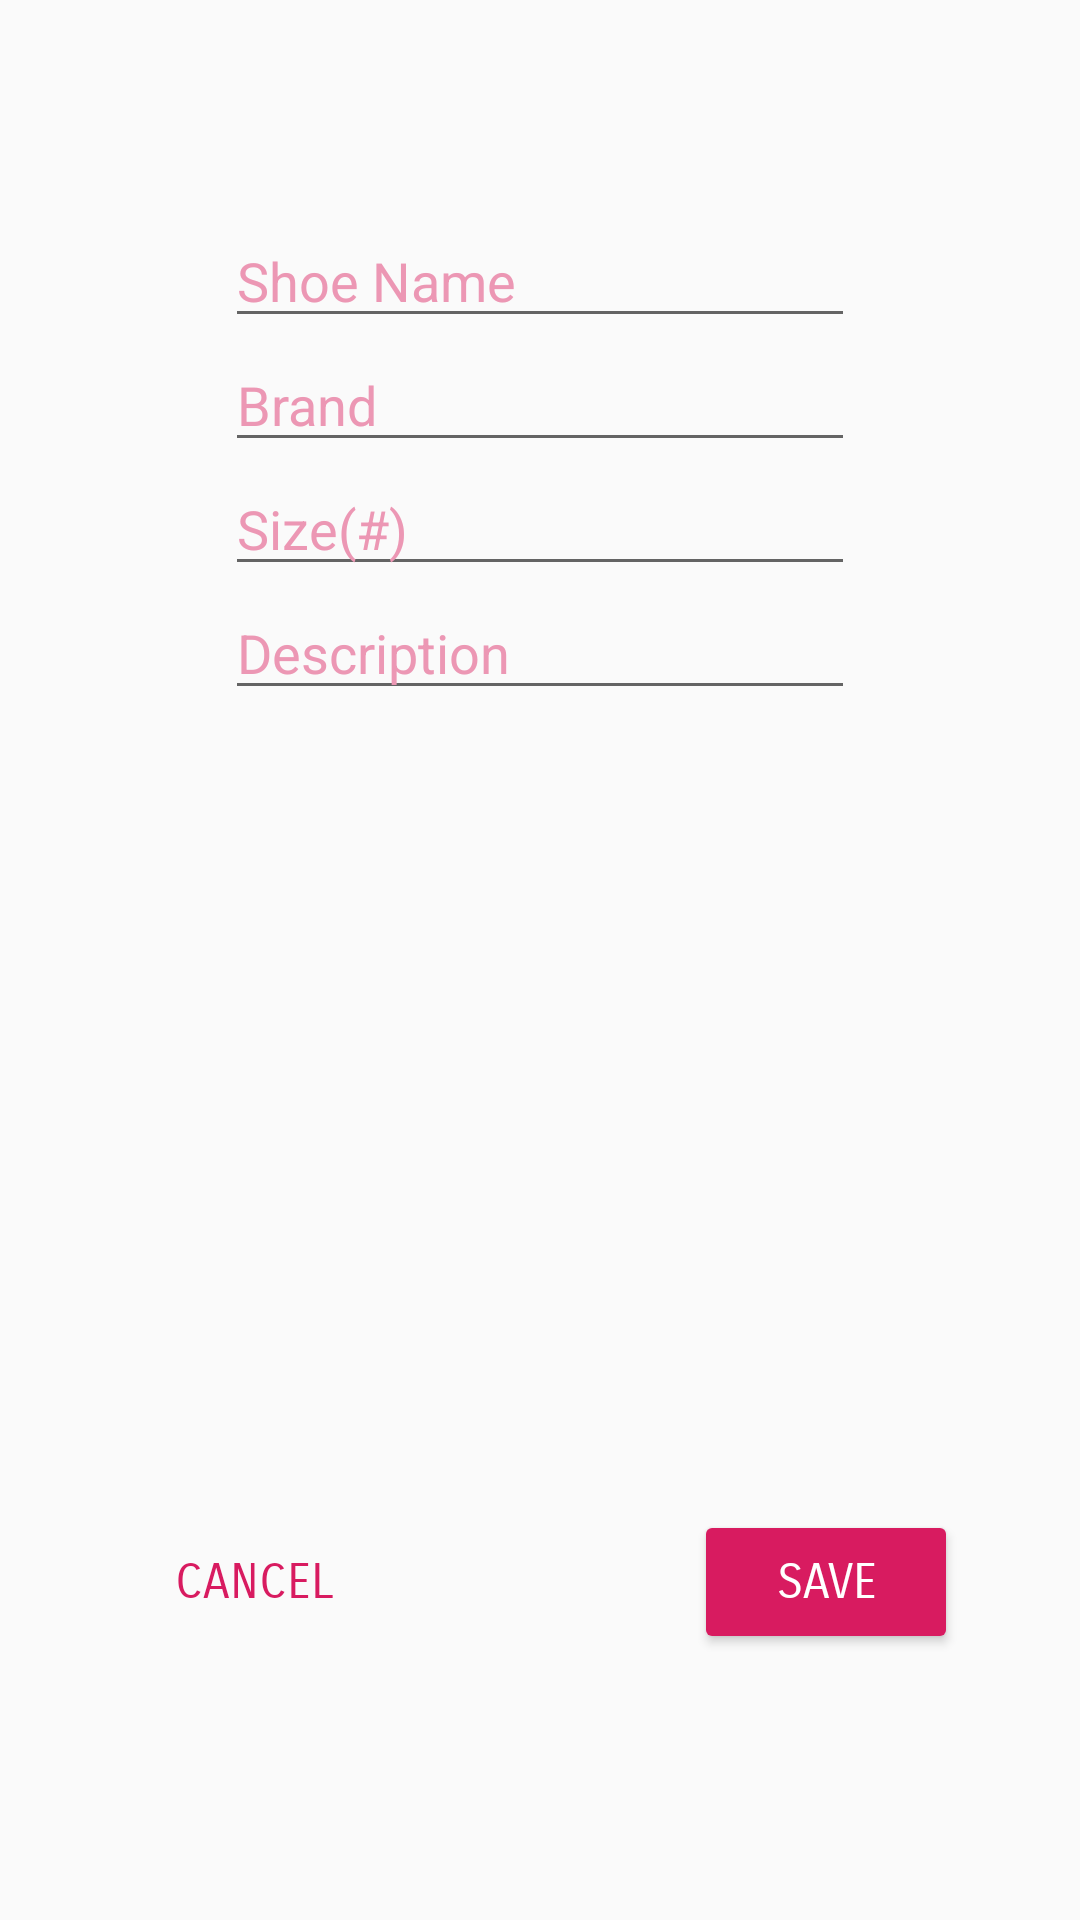

Here is an Android app screen rendered from its layout file. Give the layout XML and the strings, colors and styles it references.
<!-- AndroidManifest.xml: application theme AppTheme -->
<!-- res/layout/shoedetail_fragment.xml -->
<?xml version="1.0" encoding="utf-8"?>
<layout xmlns:android="http://schemas.android.com/apk/res/android"
    xmlns:app="http://schemas.android.com/apk/res-auto"
    xmlns:tools="http://schemas.android.com/tools"
    tools:context=".screens.shoes.ShoeDetailFragment">

    <androidx.constraintlayout.widget.ConstraintLayout
        android:layout_width="match_parent"
        android:layout_height="match_parent">

        <com.google.android.material.textfield.TextInputEditText
            android:id="@+id/shoeNameEdit"
            android:layout_width="wrap_content"
            android:layout_height="wrap_content"
            android:ems="10"
            android:hint="Shoe Name"
            android:inputType="textPersonName"
            android:textColorHint="#EC97B4"
            app:layout_constraintBottom_toTopOf="@+id/shoeBrandEdit"
            app:layout_constraintEnd_toEndOf="parent"
            app:layout_constraintStart_toStartOf="parent"
            app:layout_constraintTop_toTopOf="parent"
            app:layout_constraintVertical_bias="0.15"
            app:layout_constraintVertical_chainStyle="packed" />

        <EditText
            android:id="@+id/shoeBrandEdit"
            android:layout_width="wrap_content"
            android:layout_height="wrap_content"
            android:ems="10"
            android:hint="Brand"
            android:inputType="textPersonName"
            android:textColorHint="#EC97B4"
            app:layout_constraintBottom_toTopOf="@+id/shoeSizeEdit"
            app:layout_constraintStart_toStartOf="@+id/shoeNameEdit"
            app:layout_constraintTop_toBottomOf="@+id/shoeNameEdit" />

        <EditText
            android:id="@+id/shoeSizeEdit"
            android:layout_width="wrap_content"
            android:layout_height="wrap_content"
            android:ems="10"
            android:hint="Size(#)"
            android:inputType="number"
            android:textColorHint="#EC97B4"
            app:layout_constraintBottom_toTopOf="@+id/shoeDescEdit"
            app:layout_constraintStart_toStartOf="@+id/shoeNameEdit"
            app:layout_constraintTop_toBottomOf="@+id/shoeBrandEdit" />

        <EditText
            android:id="@+id/shoeDescEdit"
            android:layout_width="wrap_content"
            android:layout_height="wrap_content"
            android:ems="10"
            android:hint="Description"
            android:inputType="textMultiLine"
            android:textColorHint="#EC97B4"
            app:layout_constraintBottom_toBottomOf="parent"
            app:layout_constraintStart_toStartOf="@+id/shoeNameEdit"
            app:layout_constraintTop_toBottomOf="@+id/shoeSizeEdit" />

        <Button
            android:id="@+id/shoeSaveBttn"
            style="@style/fwdButtonStyle"
            android:layout_width="wrap_content"
            android:layout_height="wrap_content"
            android:text="Save"
            app:layout_constraintBottom_toBottomOf="parent"
            app:layout_constraintEnd_toEndOf="parent"
            app:layout_constraintHorizontal_bias="0.85"
            app:layout_constraintStart_toStartOf="parent"
            app:layout_constraintTop_toTopOf="parent"
            app:layout_constraintVertical_bias="0.85" />

        <Button
            android:id="@+id/shoeCancelBttn"
            style="@style/backButtonStyle"
            android:layout_width="wrap_content"
            android:layout_height="wrap_content"
            android:background="#00FFFFFF"
            android:text="cancel"
            app:layout_constraintBottom_toBottomOf="parent"
            app:layout_constraintEnd_toEndOf="parent"
            app:layout_constraintHorizontal_bias="0.15"
            app:layout_constraintStart_toStartOf="parent"
            app:layout_constraintTop_toTopOf="parent"
            app:layout_constraintVertical_bias="0.85" />

    </androidx.constraintlayout.widget.ConstraintLayout>
</layout>
<!-- resources referenced by this layout -->
<resources>
  <style name="backButtonStyle">
          <item name="android:layout_width">wrap_content</item>
          <item name="android:layout_height">wrap_content</item>
          <item name="android:fontFamily">sans-serif-smallcaps</item>
          <item name="android:textColor">#D81B60</item>
          <item name="android:textSize">16sp</item>
      </style>
  <style name="fwdButtonStyle">
          <item name="android:layout_width">wrap_content</item>
          <item name="android:layout_height">wrap_content</item>
          <item name="android:backgroundTint">#D81B60</item>
          <item name="android:fontFamily">sans-serif-smallcaps</item>
          <item name="android:textColor">#FFFFFF</item>
          <item name="android:textSize">16sp</item>
      </style>
  <style name="AppTheme" parent="Theme.AppCompat.Light.DarkActionBar">
          
          <item name="colorPrimary">@color/colorPrimary</item>
          <item name="colorPrimaryDark">@color/colorPrimaryDark</item>
          <item name="colorAccent">@color/colorAccent</item>
      </style>
  <!-- not gathered from this repository: default colours our renderer supplied (Android Studio template values) -->
  <color name="colorPrimary">#FF6200EE</color>
  <color name="colorPrimaryDark">#FF3700B3</color>
  <color name="colorAccent">#FF03DAC5</color>
</resources>
